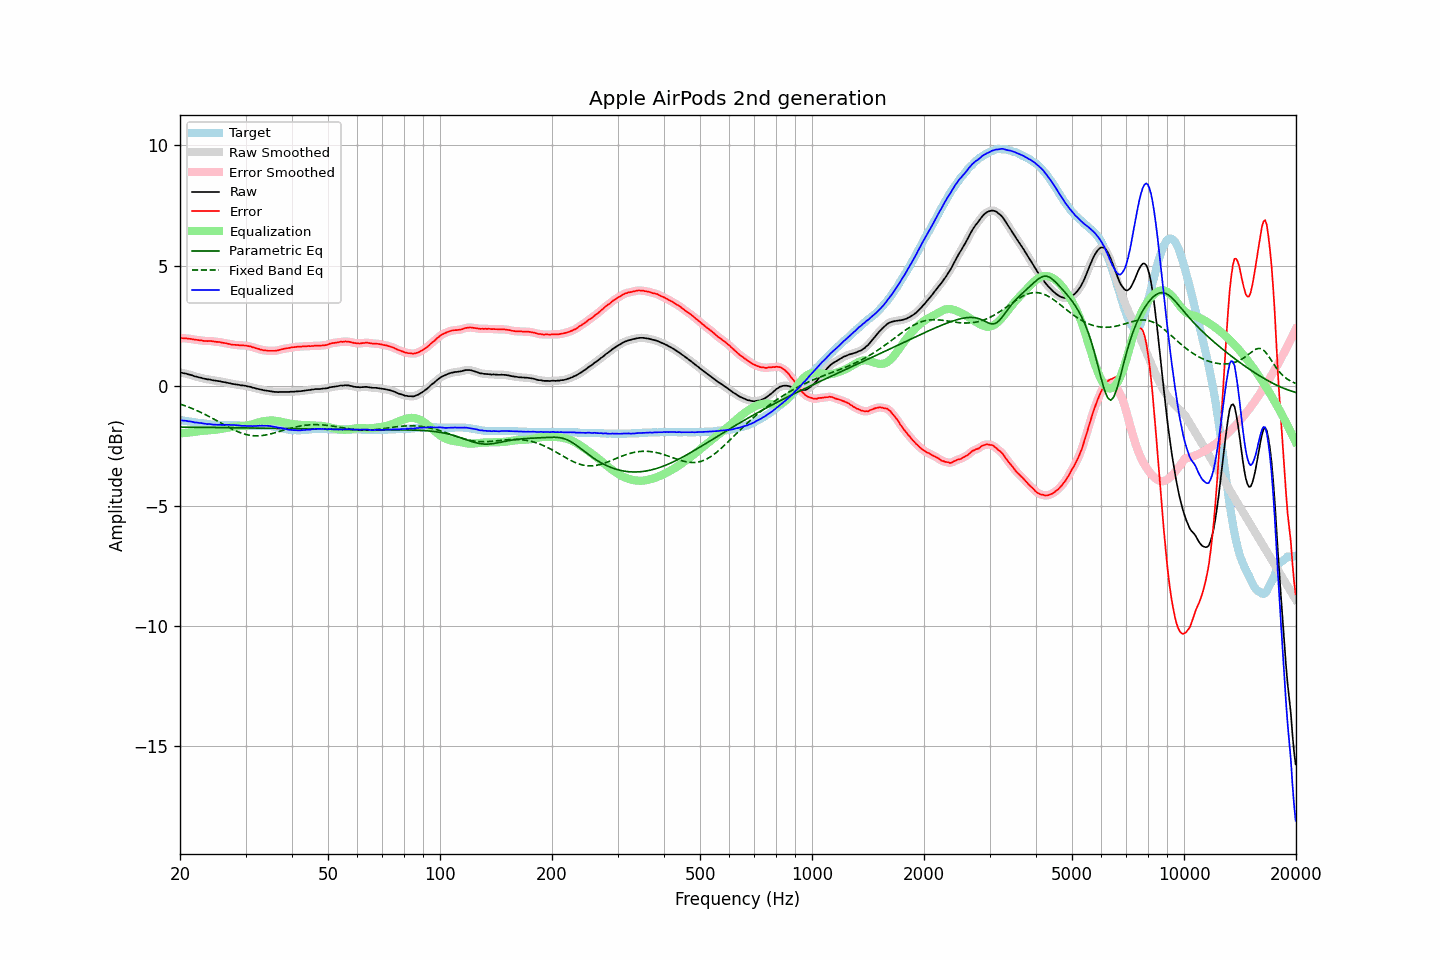

Values plotted in this chart, from the file beside it:
frequency, raw, error, smoothed, error_smoothed, equalization, parametric_eq, fixed_band_eq, equalized_raw, equalized_smoothed, target
20.00, 0.55, 1.98, 0.55, 1.98, -1.99, -1.72, -0.76, -1.43, -1.43, -1.43
20.20, 0.54, 1.98, 0.54, 1.98, -1.98, -1.72, -0.79, -1.44, -1.44, -1.44
20.40, 0.52, 1.97, 0.52, 1.98, -1.97, -1.73, -0.81, -1.45, -1.45, -1.45
20.61, 0.51, 1.97, 0.51, 1.97, -1.97, -1.73, -0.83, -1.46, -1.46, -1.46
20.81, 0.50, 1.97, 0.49, 1.96, -1.96, -1.73, -0.86, -1.46, -1.47, -1.47
21.02, 0.47, 1.95, 0.48, 1.96, -1.95, -1.73, -0.88, -1.48, -1.48, -1.48
21.23, 0.46, 1.95, 0.46, 1.95, -1.95, -1.73, -0.91, -1.49, -1.49, -1.49
21.44, 0.44, 1.94, 0.44, 1.94, -1.94, -1.73, -0.94, -1.50, -1.50, -1.50
21.66, 0.42, 1.93, 0.42, 1.93, -1.93, -1.73, -0.96, -1.51, -1.51, -1.51
21.87, 0.39, 1.91, 0.40, 1.92, -1.92, -1.73, -0.99, -1.53, -1.52, -1.52
22.09, 0.38, 1.91, 0.38, 1.91, -1.91, -1.73, -1.02, -1.53, -1.53, -1.53
22.31, 0.36, 1.90, 0.36, 1.90, -1.90, -1.73, -1.05, -1.54, -1.54, -1.54
22.54, 0.34, 1.89, 0.34, 1.90, -1.89, -1.73, -1.08, -1.55, -1.55, -1.55
22.76, 0.33, 1.89, 0.33, 1.88, -1.88, -1.73, -1.11, -1.55, -1.56, -1.56
22.99, 0.31, 1.87, 0.31, 1.87, -1.88, -1.73, -1.14, -1.56, -1.56, -1.56
23.22, 0.29, 1.86, 0.29, 1.86, -1.87, -1.73, -1.18, -1.58, -1.58, -1.57
23.45, 0.28, 1.86, 0.28, 1.86, -1.87, -1.73, -1.21, -1.58, -1.59, -1.58
23.69, 0.26, 1.85, 0.27, 1.86, -1.86, -1.73, -1.24, -1.60, -1.59, -1.59
23.92, 0.26, 1.86, 0.26, 1.86, -1.86, -1.74, -1.28, -1.59, -1.60, -1.60
24.16, 0.25, 1.86, 0.25, 1.86, -1.85, -1.74, -1.32, -1.60, -1.61, -1.61
24.40, 0.23, 1.85, 0.23, 1.85, -1.85, -1.74, -1.35, -1.62, -1.61, -1.62
24.65, 0.22, 1.84, 0.22, 1.84, -1.84, -1.74, -1.39, -1.62, -1.62, -1.62
24.89, 0.21, 1.83, 0.21, 1.83, -1.83, -1.74, -1.42, -1.62, -1.63, -1.62
25.14, 0.20, 1.82, 0.20, 1.83, -1.83, -1.74, -1.46, -1.63, -1.63, -1.62
25.39, 0.19, 1.82, 0.19, 1.82, -1.82, -1.74, -1.50, -1.63, -1.63, -1.63
25.65, 0.18, 1.81, 0.18, 1.81, -1.81, -1.74, -1.54, -1.63, -1.63, -1.63
25.91, 0.16, 1.79, 0.16, 1.80, -1.79, -1.74, -1.57, -1.63, -1.63, -1.63
26.16, 0.15, 1.78, 0.15, 1.78, -1.78, -1.74, -1.61, -1.63, -1.63, -1.63
26.43, 0.14, 1.77, 0.14, 1.77, -1.77, -1.74, -1.65, -1.63, -1.63, -1.63
26.69, 0.13, 1.76, 0.13, 1.76, -1.76, -1.74, -1.68, -1.63, -1.63, -1.63
26.96, 0.11, 1.74, 0.11, 1.74, -1.74, -1.75, -1.72, -1.63, -1.63, -1.63
27.23, 0.10, 1.73, 0.10, 1.73, -1.73, -1.75, -1.76, -1.63, -1.63, -1.63
27.50, 0.08, 1.71, 0.08, 1.71, -1.72, -1.75, -1.79, -1.64, -1.64, -1.63
27.77, 0.07, 1.70, 0.07, 1.70, -1.71, -1.75, -1.82, -1.64, -1.64, -1.63
28.05, 0.06, 1.70, 0.06, 1.70, -1.70, -1.75, -1.86, -1.64, -1.64, -1.64
28.33, 0.05, 1.69, 0.05, 1.69, -1.69, -1.75, -1.89, -1.64, -1.64, -1.64
28.62, 0.04, 1.69, 0.04, 1.69, -1.69, -1.75, -1.92, -1.65, -1.65, -1.65
28.90, 0.03, 1.68, 0.03, 1.68, -1.68, -1.75, -1.94, -1.65, -1.66, -1.65
29.19, 0.01, 1.67, 0.02, 1.68, -1.68, -1.75, -1.97, -1.67, -1.66, -1.66
29.48, 0.01, 1.68, 0.01, 1.68, -1.68, -1.75, -1.99, -1.67, -1.67, -1.67
29.78, 0.00, 1.67, -0.00, 1.67, -1.67, -1.75, -2.01, -1.67, -1.67, -1.67
30.08, -0.01, 1.67, -0.01, 1.67, -1.66, -1.76, -2.03, -1.67, -1.67, -1.68
30.38, -0.03, 1.65, -0.02, 1.66, -1.65, -1.76, -2.05, -1.68, -1.68, -1.68
30.68, -0.04, 1.64, -0.04, 1.64, -1.64, -1.76, -2.06, -1.68, -1.68, -1.68
30.99, -0.05, 1.63, -0.06, 1.63, -1.62, -1.76, -2.07, -1.67, -1.68, -1.68
31.30, -0.08, 1.60, -0.07, 1.61, -1.61, -1.76, -2.08, -1.68, -1.68, -1.68
31.61, -0.09, 1.59, -0.09, 1.59, -1.59, -1.76, -2.08, -1.68, -1.68, -1.68
31.93, -0.11, 1.56, -0.11, 1.56, -1.57, -1.76, -2.09, -1.67, -1.68, -1.67
32.24, -0.13, 1.54, -0.13, 1.54, -1.54, -1.76, -2.09, -1.67, -1.67, -1.67
32.57, -0.14, 1.53, -0.14, 1.52, -1.53, -1.76, -2.09, -1.66, -1.67, -1.67
32.89, -0.16, 1.50, -0.16, 1.51, -1.51, -1.76, -2.08, -1.67, -1.67, -1.66
33.22, -0.17, 1.49, -0.17, 1.49, -1.49, -1.77, -2.07, -1.66, -1.66, -1.66
33.55, -0.19, 1.47, -0.19, 1.48, -1.48, -1.77, -2.07, -1.67, -1.67, -1.66
33.89, -0.20, 1.47, -0.20, 1.47, -1.47, -1.77, -2.05, -1.67, -1.67, -1.67
34.23, -0.21, 1.46, -0.21, 1.46, -1.46, -1.77, -2.04, -1.67, -1.67, -1.67
34.57, -0.22, 1.45, -0.22, 1.46, -1.45, -1.77, -2.03, -1.67, -1.67, -1.67
34.92, -0.23, 1.45, -0.23, 1.45, -1.45, -1.77, -2.01, -1.68, -1.68, -1.68
35.27, -0.24, 1.45, -0.24, 1.45, -1.45, -1.77, -2.00, -1.69, -1.69, -1.69
35.62, -0.25, 1.45, -0.25, 1.45, -1.45, -1.77, -1.98, -1.70, -1.70, -1.70
35.97, -0.26, 1.45, -0.26, 1.45, -1.46, -1.78, -1.96, -1.72, -1.72, -1.71
... 635 more rows
